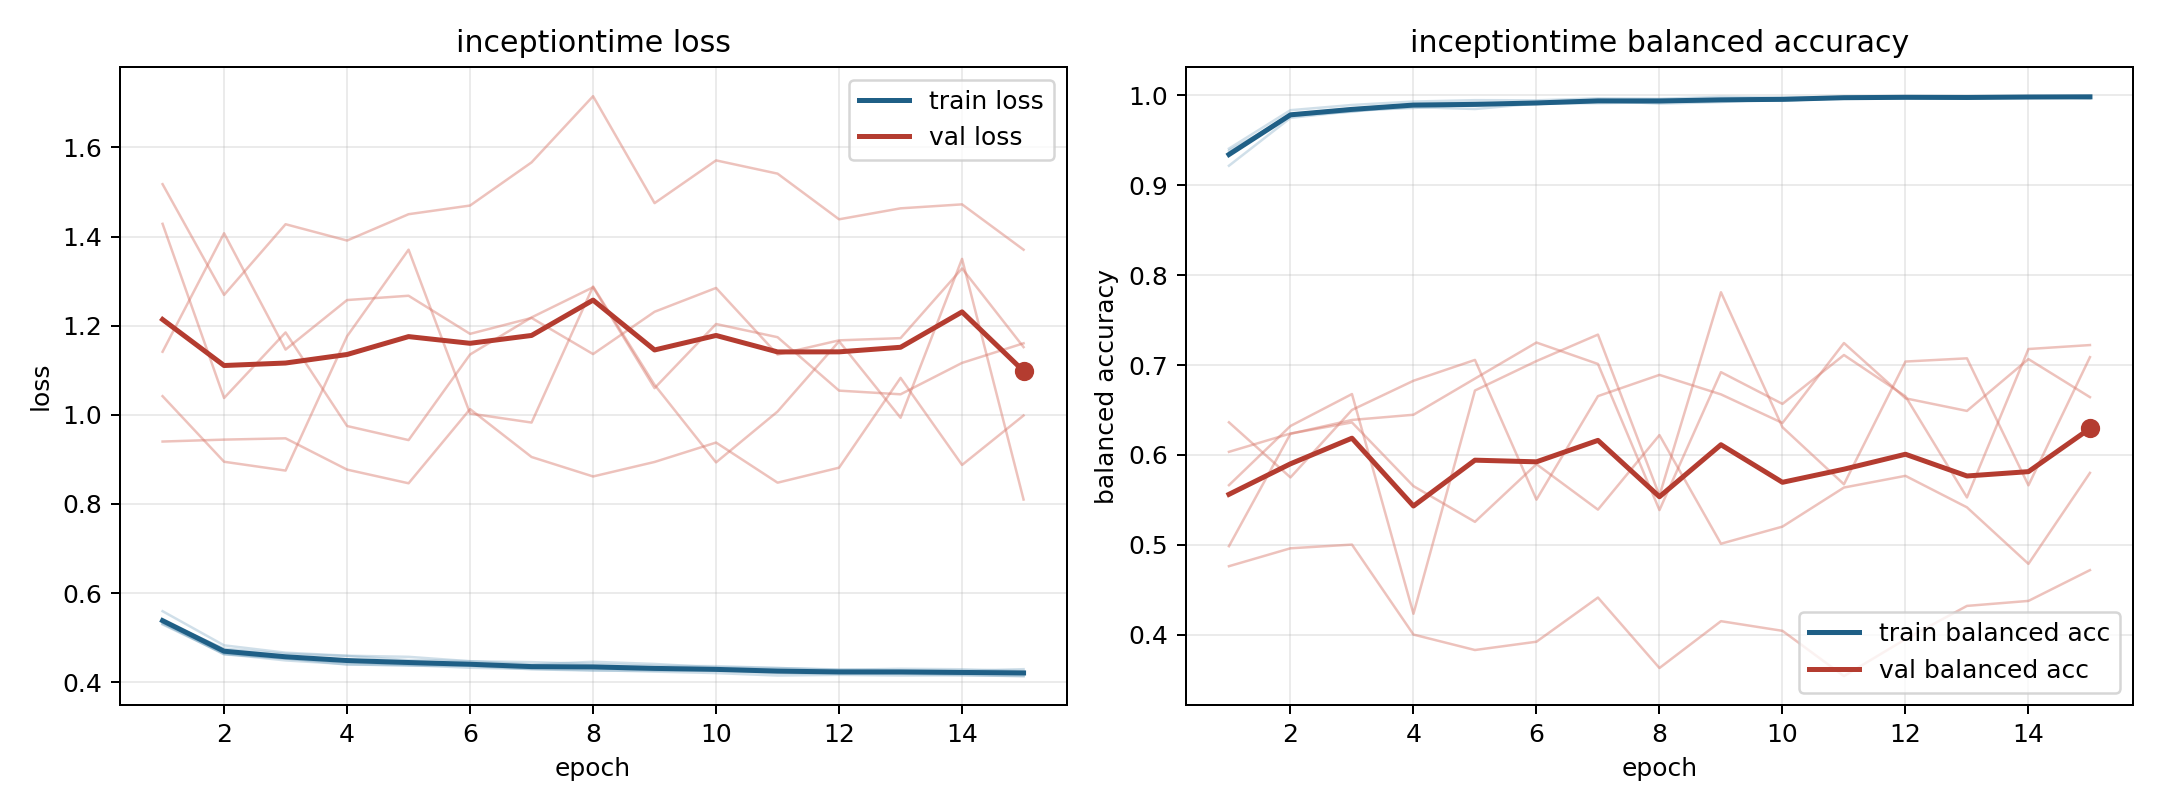

The file beside this chart, header and first rows:
model, fold, epoch, train_loss, train_balanced_accuracy, val_loss, val_balanced_accuracy
inceptiontime, 1, 1, 0.5298, 0.9363, 1.429, 0.4985
inceptiontime, 1, 2, 0.4635, 0.979, 1.038, 0.6235
inceptiontime, 1, 3, 0.4489, 0.9855, 1.185, 0.639
inceptiontime, 1, 4, 0.4406, 0.9903, 0.9749, 0.6447
inceptiontime, 1, 5, 0.437, 0.9921, 0.9433, 0.685
inceptiontime, 1, 6, 0.4365, 0.9903, 1.135, 0.7251
inceptiontime, 1, 7, 0.4293, 0.9942, 1.219, 0.7013
inceptiontime, 1, 8, 0.4259, 0.9958, 1.286, 0.5387
inceptiontime, 1, 9, 0.4266, 0.9946, 1.06, 0.6922
inceptiontime, 1, 10, 0.4261, 0.9941, 1.204, 0.6568
inceptiontime, 1, 11, 0.4205, 0.9972, 1.174, 0.7112
inceptiontime, 1, 12, 0.4192, 0.997, 1.054, 0.6653
inceptiontime, 1, 13, 0.4186, 0.9971, 1.046, 0.5527
inceptiontime, 1, 14, 0.4162, 0.9982, 1.117, 0.7179
inceptiontime, 1, 15, 0.4138, 0.9992, 1.161, 0.7223
inceptiontime, 2, 1, 0.5311, 0.9409, 1.518, 0.4762
inceptiontime, 2, 2, 0.464, 0.9836, 1.269, 0.4962
inceptiontime, 2, 3, 0.4528, 0.9894, 1.428, 0.5003
inceptiontime, 2, 4, 0.4451, 0.9933, 1.391, 0.4002
inceptiontime, 2, 5, 0.4389, 0.9948, 1.45, 0.383
inceptiontime, 2, 6, 0.4384, 0.9946, 1.47, 0.3922
inceptiontime, 2, 7, 0.4317, 0.9967, 1.566, 0.4413
inceptiontime, 2, 8, 0.432, 0.9963, 1.715, 0.3629
inceptiontime, 2, 9, 0.4271, 0.9985, 1.475, 0.4151
inceptiontime, 2, 10, 0.428, 0.9975, 1.571, 0.4043
inceptiontime, 2, 11, 0.4253, 0.9984, 1.541, 0.3539
inceptiontime, 2, 12, 0.4237, 0.9989, 1.439, 0.395
inceptiontime, 2, 13, 0.4246, 0.9986, 1.463, 0.4321
inceptiontime, 2, 14, 0.4234, 0.9988, 1.472, 0.4376
inceptiontime, 2, 15, 0.4224, 0.9991, 1.37, 0.4719
inceptiontime, 3, 1, 0.5594, 0.9218, 0.9401, 0.6363
inceptiontime, 3, 2, 0.4828, 0.9751, 0.9444, 0.575
inceptiontime, 3, 3, 0.4663, 0.9825, 0.9473, 0.6501
inceptiontime, 3, 4, 0.4595, 0.9871, 0.8771, 0.6826
inceptiontime, 3, 5, 0.457, 0.9849, 0.8464, 0.7058
inceptiontime, 3, 6, 0.4471, 0.991, 1.013, 0.5503
inceptiontime, 3, 7, 0.4451, 0.9914, 0.9054, 0.6655
inceptiontime, 3, 8, 0.4409, 0.9925, 0.8617, 0.6891
inceptiontime, 3, 9, 0.4368, 0.9942, 0.8943, 0.6674
inceptiontime, 3, 10, 0.4361, 0.9946, 0.9378, 0.6356
inceptiontime, 3, 11, 0.4319, 0.997, 0.8478, 0.7246
inceptiontime, 3, 12, 0.4286, 0.9975, 0.8814, 0.663
inceptiontime, 3, 13, 0.4268, 0.9985, 1.083, 0.649
inceptiontime, 3, 14, 0.4256, 0.9992, 0.8876, 0.7067
inceptiontime, 3, 15, 0.4293, 0.9967, 0.9985, 0.6643
inceptiontime, 4, 1, 0.5374, 0.9387, 1.142, 0.6035
inceptiontime, 4, 2, 0.4754, 0.9767, 1.407, 0.6239
inceptiontime, 4, 3, 0.4638, 0.9834, 1.146, 0.6362
inceptiontime, 4, 4, 0.4589, 0.9861, 1.258, 0.5653
inceptiontime, 4, 5, 0.4497, 0.9898, 1.267, 0.5256
inceptiontime, 4, 6, 0.4472, 0.9907, 1.182, 0.5898
inceptiontime, 4, 7, 0.4398, 0.9943, 1.217, 0.5392
inceptiontime, 4, 8, 0.4459, 0.9909, 1.136, 0.6221
inceptiontime, 4, 9, 0.4411, 0.9927, 1.231, 0.5012
inceptiontime, 4, 10, 0.4333, 0.9961, 1.285, 0.5203
inceptiontime, 4, 11, 0.4319, 0.9968, 1.135, 0.5638
inceptiontime, 4, 12, 0.4279, 0.9983, 1.167, 0.5768
inceptiontime, 4, 13, 0.4301, 0.9972, 1.172, 0.5417
inceptiontime, 4, 14, 0.4291, 0.9973, 1.328, 0.4788
inceptiontime, 4, 15, 0.425, 0.9987, 1.152, 0.5801
... 15 more rows
